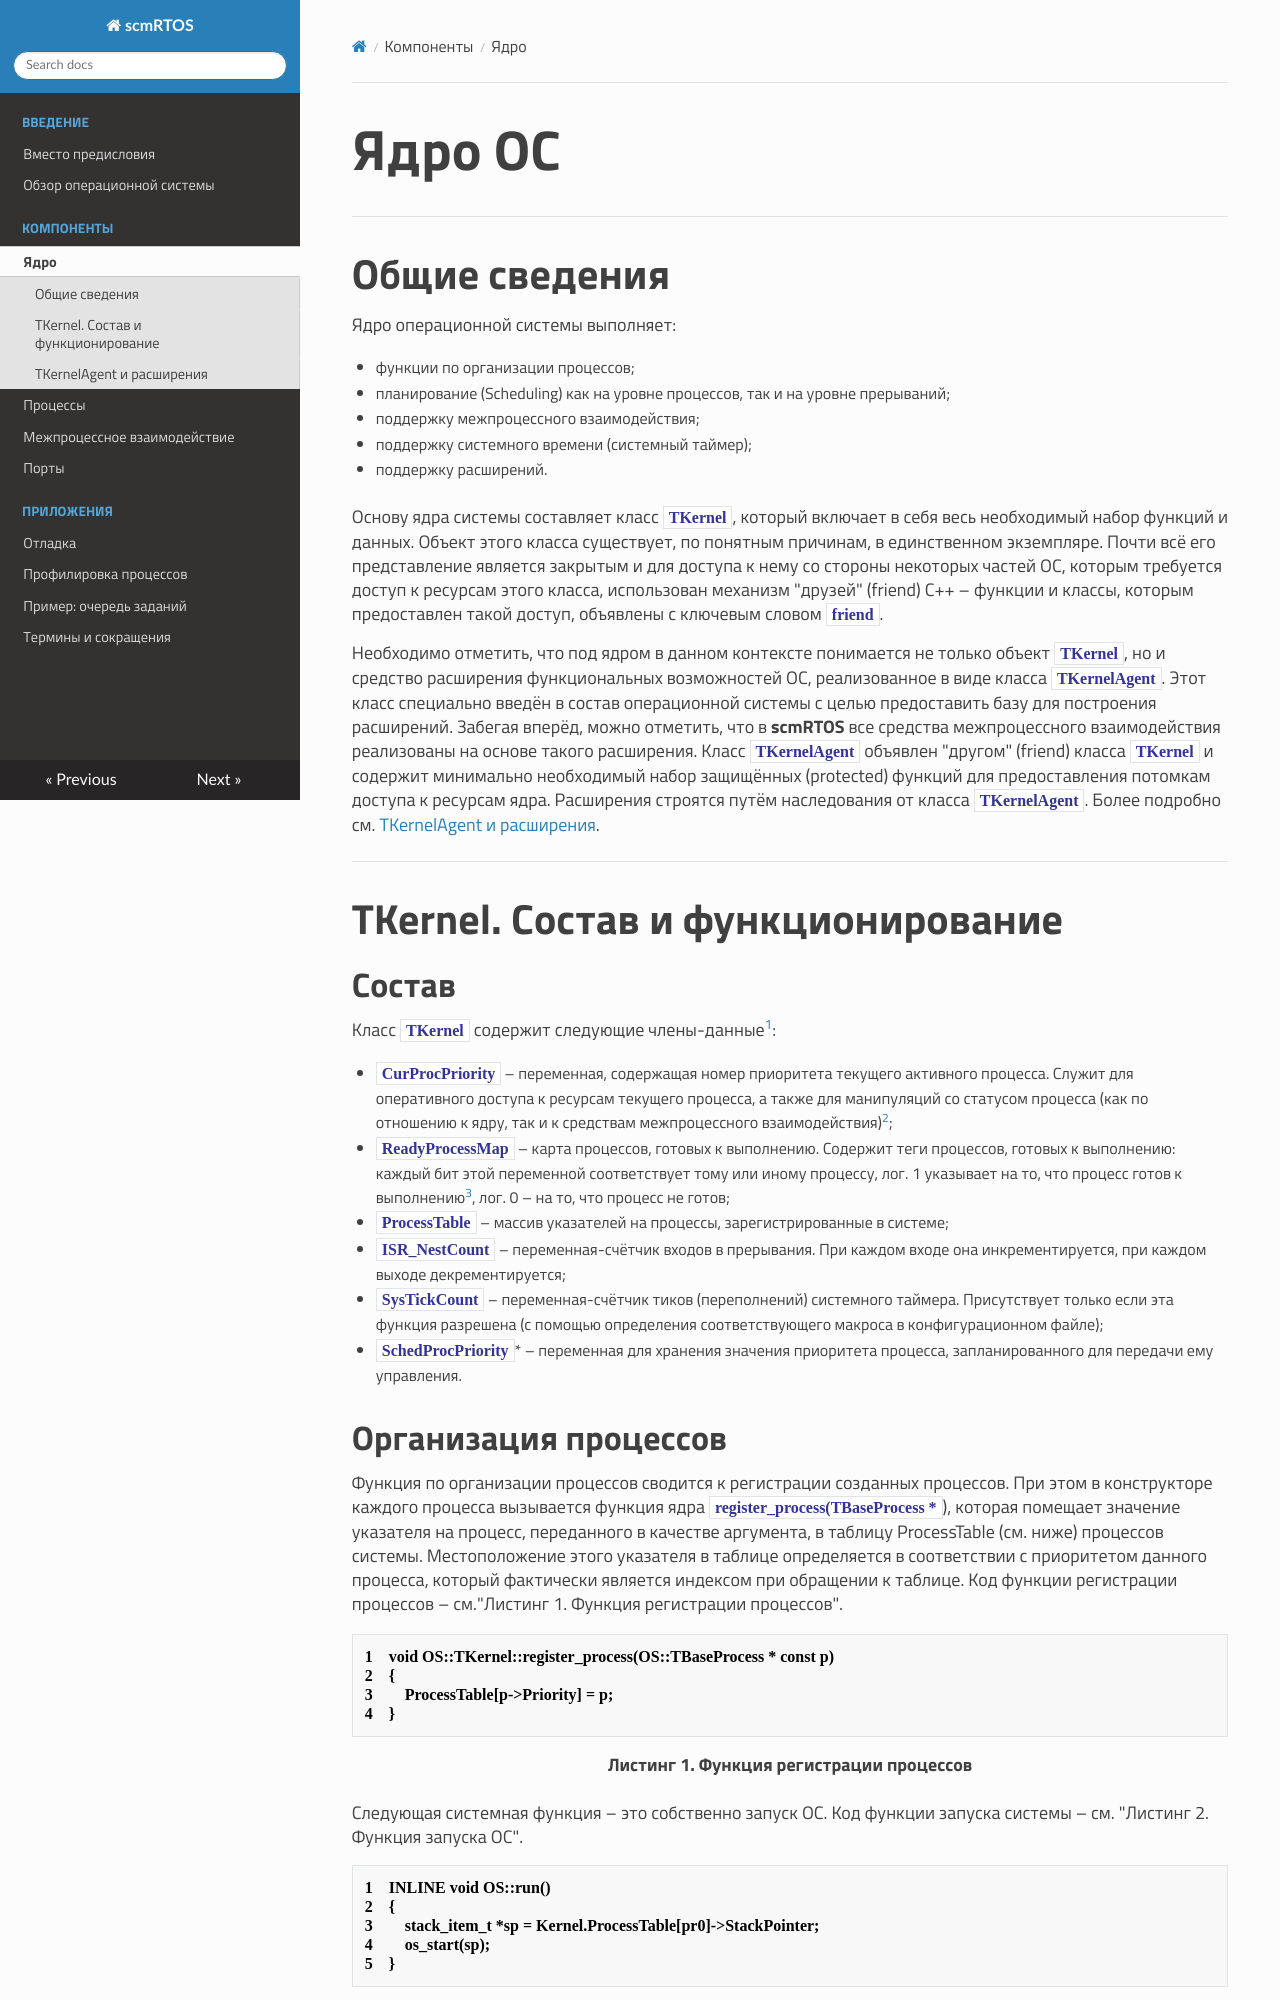

repository: scmrtos/doc-ru · page: src/kernel/index.html · generator: mkdocs

# Ядро ОС

----

## Общие сведения

Ядро операционной системы выполняет:
    
  * функции по организации процессов;
  * планирование (Scheduling) как на уровне процессов, так и на уровне прерываний;
  * поддержку межпроцессного взаимодействия;
  * поддержку системного времени (системный таймер);
  * поддержку расширений.

Основу ядра системы составляет класс `TKernel`, который включает в себя весь необходимый набор функций и данных. Объект этого класса существует, по понятным причинам, в единственном экземпляре. Почти всё его представление является закрытым и для доступа к нему со стороны некоторых частей ОС, которым требуется доступ к ресурсам этого класса, использован механизм "друзей" (friend) С++&nbsp;– функции и классы, которым предоставлен такой доступ, объявлены с ключевым словом `friend`.

Необходимо отметить, что под ядром в данном контексте понимается не только объект `TKernel`, но и средство расширения функциональных возможностей ОС, реализованное в виде класса `TKernelAgent`. Этот класс специально введён в состав операционной системы с целью предоставить базу для построения расширений. Забегая вперёд, можно отметить, что в **scmRTOS** все средства межпроцессного взаимодействия реализованы на основе такого расширения. Класс `TKernelAgent` объявлен "другом" (friend) класса `TKernel` и содержит минимально необходимый набор защищённых (protected) функций для предоставления потомкам доступа к ресурсам ядра. Расширения строятся путём наследования от класса `TKernelAgent`. Более подробно см. [TKernelAgent и расширения](kernel.md#kernel-agent).

----

## TKernel. Состав и функционирование

### Состав

Класс `TKernel` содержит следующие члены-данные[^1]:

  * `CurProcPriority`&nbsp;– переменная, содержащая номер приоритета текущего активного процесса. Служит для оперативного доступа к ресурсам текущего процесса, а также для манипуляций со статусом процесса (как по отношению к ядру, так и к средствам межпроцессного взаимодействия)[^2];
  * `ReadyProcessMap`&nbsp;– карта процессов, готовых к выполнению. Содержит теги процессов, готовых к выполнению: каждый бит этой переменной соответствует тому или иному процессу, лог.&nbsp;1 указывает на то, что процесс готов к выполнению[^3], лог.&nbsp;0 – на то, что процесс не готов;
  * `ProcessTable`&nbsp;– массив указателей на процессы, зарегистрированные в системе;
  * `ISR_NestCount`&nbsp;– переменная-счётчик входов в прерывания. При каждом входе она инкрементируется, при каждом выходе декрементируется;
  * `SysTickCount`&nbsp;– переменная-счётчик тиков (переполнений) системного таймера. Присутствует только если эта функция разрешена (с помощью определения соответствующего макроса в конфигурационном файле);
  * `SchedProcPriority`\*&nbsp;– переменная для хранения значения приоритета процесса, запланированного для передачи ему управления.

[^1]: Объекты, помеченные ‘\*’, присутствуют только в варианте с использованием передачи управления на основе программного прерывания.
[^2]: Возможно, идеологически более правильным было бы для этих целей использовать указатель на процесс, но анализ показал, что выигрыша по производительности тут не достигается, а размер указателя, как правило, больше, чем размер переменной целого типа для хранения приоритета.
[^3]: При этом процесс может быть активным, т.е. выполняться, а может быть и неактивным, т.е. находиться в ожидании получения управления&nbsp;– такая ситуация возникает, когда в системе есть другой готовый к выполнению процесс, у которого приоритет выше.

### Организация процессов

Функция по организации процессов сводится к регистрации созданных процессов. При этом в конструкторе каждого процесса вызывается функция ядра `register_process(TBaseProcess *`), которая помещает значение указателя на процесс, переданного в качестве аргумента, в таблицу ProcessTable (см. ниже) процессов системы. Местоположение этого указателя в таблице определяется в соответствии с приоритетом данного процесса, который фактически является индексом при обращении к таблице. Код функции регистрации процессов – см."Листинг&nbsp;1. Функция регистрации процессов".

```cpp
1    void OS::TKernel::register_process(OS::TBaseProcess * const p)
2    {
3        ProcessTable[p->Priority] = p;
4    }
```
/// Caption
Листинг 1. Функция регистрации процессов
///

Следующая системная функция – это собственно запуск ОС. Код функции запуска системы&nbsp;– см.&nbsp;"Листинг&nbsp;2. Функция запуска ОС".

```cpp
1    INLINE void OS::run()
2    {
3        stack_item_t *sp = Kernel.ProcessTable[pr0]->StackPointer;
4        os_start(sp);
5    }
```
/// Caption
Листинг 2. Функция запуска ОС
///

Как видно, действия предельно просты: из таблицы процессов извлекается указатель на стек самого приоритетного процесса (3) и производится собственно старт системы (4) путём запуска низкоуровневой функции `os_start()` с передачей ей в качестве аргумента извлечённого указателя на стек самого приоритетного процесса.

С этого момента начинается работа ОС в основном режиме, т.е. передача управления от процесса к процессу в соответствии с их приоритетами, событиями и пользовательской программой.
